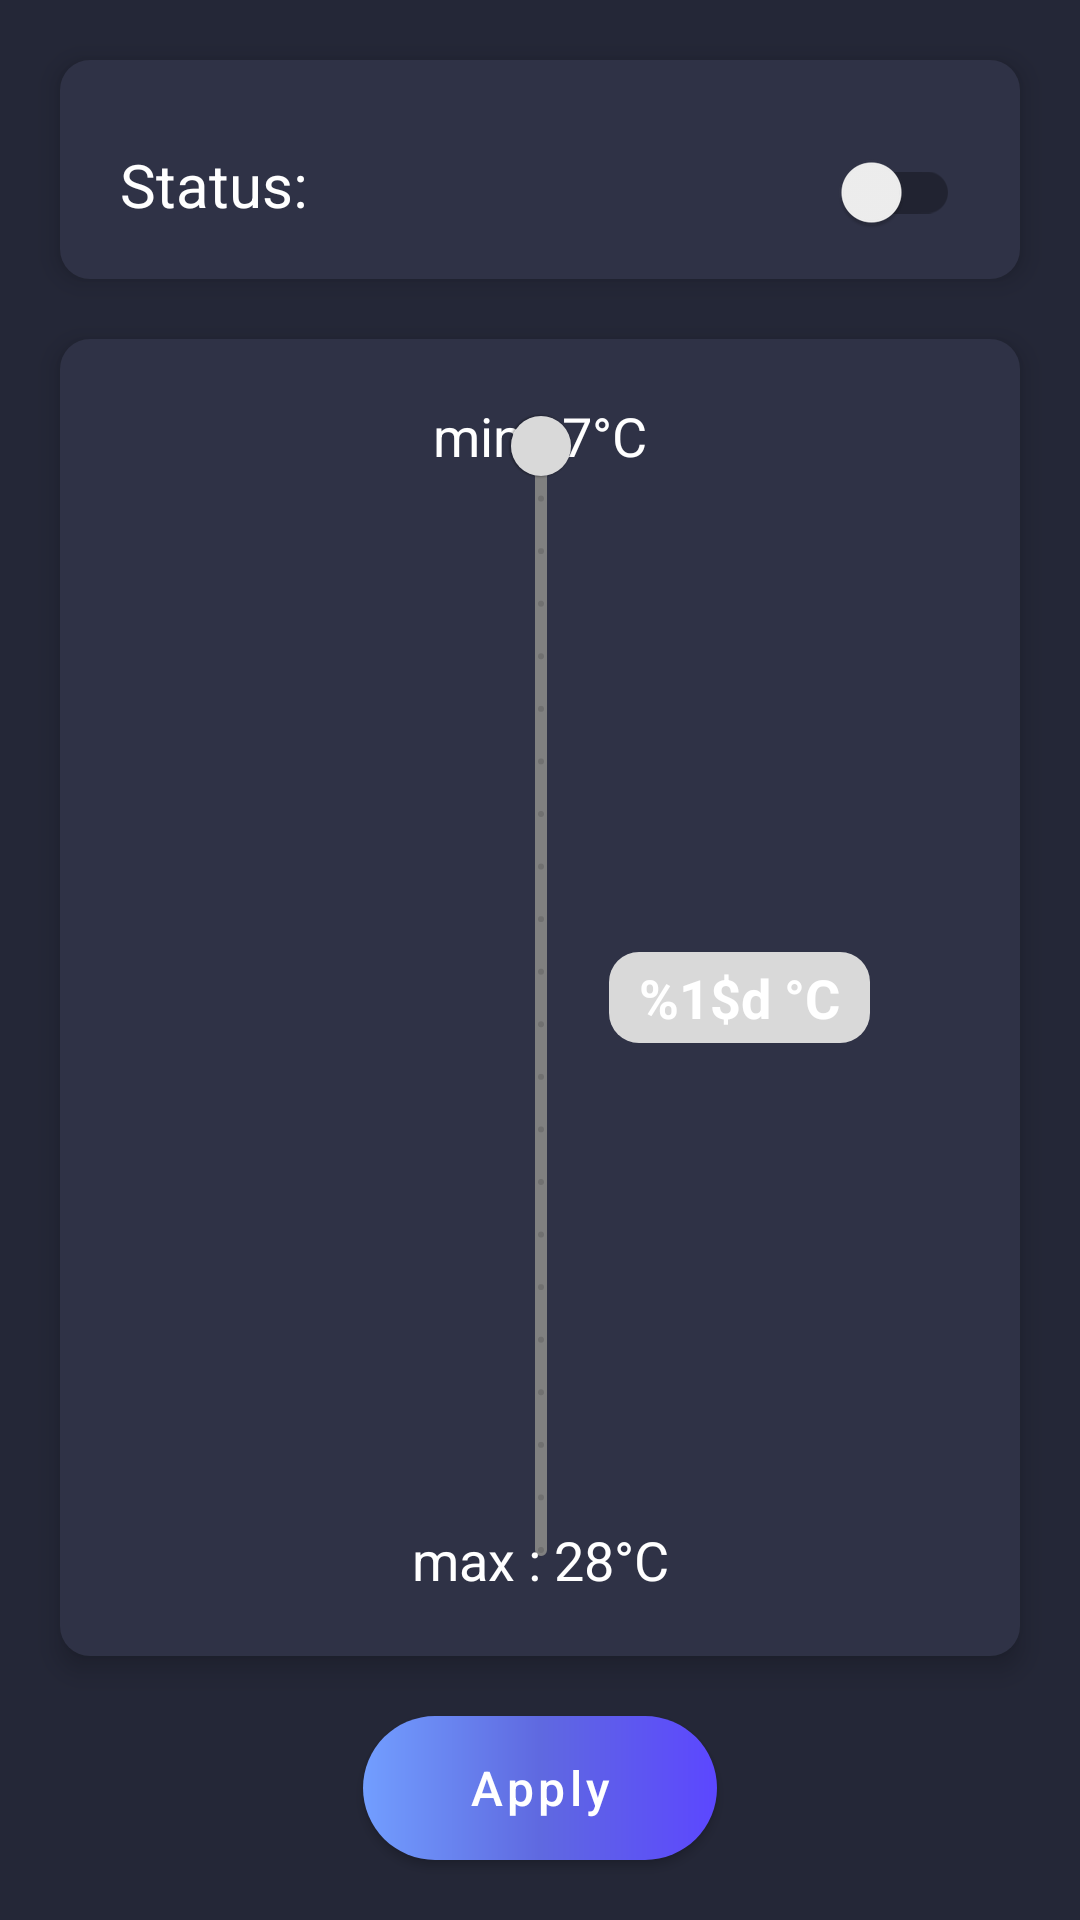

This screen was rendered from an Android layout file. Write that file and the resources it references.
<!-- AndroidManifest.xml: application theme AppTheme -->
<!-- res/layout/fragment_heaters.xml -->
<?xml version="1.0" encoding="utf-8"?>
<LinearLayout xmlns:android="http://schemas.android.com/apk/res/android"
    xmlns:app="http://schemas.android.com/apk/res-auto"
    xmlns:tools="http://schemas.android.com/tools"
    android:layout_width="match_parent"
    android:layout_height="match_parent"
    android:background="@color/dark_blue_18pr"
    tools:context=".ui.fragments.HeatersFragment"
    android:orientation="vertical"
    android:id="@+id/fragment_heaters">

    <androidx.constraintlayout.widget.ConstraintLayout
        android:layout_width="match_parent"
        android:layout_height="0dp"
        android:background="@drawable/background_constraint_layout"
        android:elevation="5dp"
        android:layout_weight="1"
        android:layout_marginTop="20dp"
        android:layout_marginStart="20dp"
        android:layout_marginEnd="20dp"
        android:layout_marginBottom="20dp">

        <GridLayout
            android:id="@+id/grid_status"
            android:layout_width="match_parent"
            android:layout_height="match_parent"
            android:rowCount="1"
            android:columnCount="2"
            android:layout_marginTop="20dp"
            android:layout_marginStart="20dp"
            android:layout_marginEnd="20dp">
            <com.google.android.material.textview.MaterialTextView
                android:id="@+id/status_on_off"
                android:layout_width="wrap_content"
                android:layout_height="wrap_content"
                android:text="@string/status_device"
                android:textColor="@color/white"
                android:textSize="20sp"
                android:layout_column="0"
                android:layout_row="0"/>
            <androidx.appcompat.widget.SwitchCompat
                android:id="@+id/switch_status"
                android:layout_gravity="end"
                android:checked="false"
                android:layout_height="wrap_content"
                android:layout_width="wrap_content"
                android:layout_column="1"
                android:layout_row="0"
                android:theme="@style/SwitchCompatStyle"/>
        </GridLayout>

    </androidx.constraintlayout.widget.ConstraintLayout>

    <androidx.constraintlayout.widget.ConstraintLayout
        android:layout_width="match_parent"
        android:layout_height="0dp"
        android:background="@drawable/background_constraint_layout"
        android:elevation="5dp"
        android:layout_weight="6"
        android:layout_marginStart="20dp"
        android:layout_marginEnd="20dp"
        android:layout_marginBottom="20dp">
        <com.google.android.material.textview.MaterialTextView
            android:id="@+id/min_temp_heater"
            android:layout_width="wrap_content"
            android:layout_height="wrap_content"
            app:layout_constraintLeft_toLeftOf="parent"
            app:layout_constraintTop_toTopOf="parent"
            app:layout_constraintRight_toRightOf="parent"
            android:text="@string/min_temp_heater"
            android:textColor="@color/white"
            android:textSize="18sp"
            android:layout_marginTop="20dp"/>

        <com.google.android.material.slider.RangeSlider
            android:id="@+id/slider"
            android:layout_width="400dp"
            android:layout_height="wrap_content"
            android:rotation="90"
            android:stepSize="1.0"
            android:valueFrom="7.0"
            android:valueTo="28.0"
            android:enabled="false"
            app:layout_constraintTop_toTopOf="parent"
            app:layout_constraintBottom_toBottomOf="parent"
            app:layout_constraintRight_toRightOf="parent"
            app:layout_constraintLeft_toLeftOf="parent"
            style="@style/RangeSliderStyle"/>

        <com.google.android.material.textview.MaterialTextView
            android:id="@+id/max_temp_heater"
            android:layout_width="wrap_content"
            android:layout_height="wrap_content"
            app:layout_constraintLeft_toLeftOf="parent"
            app:layout_constraintBottom_toBottomOf="parent"
            app:layout_constraintRight_toRightOf="parent"
            android:text="@string/max_temp_heater"
            android:layout_marginBottom="20dp"
            android:textColor="@color/white"
            android:textSize="18sp"/>

        <com.google.android.material.textview.MaterialTextView
            android:id="@+id/current_temp_heater"
            android:layout_width="wrap_content"
            android:layout_height="wrap_content"
            android:text="@string/current_temp_heater"
            android:paddingStart="10dp"
            android:paddingEnd="10dp"
            android:paddingTop="3dp"
            android:paddingBottom="3dp"
            app:layout_constraintTop_toTopOf="parent"
            app:layout_constraintRight_toRightOf="parent"
            app:layout_constraintBottom_toBottomOf="parent"
            android:layout_marginEnd="50dp"
            style="@style/MaterialTextViewStyle"/>

    </androidx.constraintlayout.widget.ConstraintLayout>

    <com.google.android.material.button.MaterialButton
        android:id="@+id/button"
        android:layout_width="wrap_content"
        android:layout_height="wrap_content"
        android:paddingStart="35dp"
        android:paddingEnd="35dp"
        android:paddingTop="5dp"
        android:paddingBottom="5dp"
        android:layout_marginBottom="20dp"
        android:text="@string/button_apply"
        android:layout_gravity="center_horizontal"
        style="@style/MaterialButtonStyle"/>
</LinearLayout>
<!-- resources referenced by this layout -->
<resources>
  <color name="dark_blue_18pr">#242737</color>
  <color name="white">#FFFFFFFF</color>
  <!-- drawable background_constraint_layout (drawable) -->
  <?xml version="1.0" encoding="utf-8"?>
  <shape xmlns:android="http://schemas.android.com/apk/res/android">
      <corners android:radius="10dp"/>
      <solid android:color="@color/dark_blue_23pr"/>
  </shape>
  <string name="button_apply">Apply</string>
  <string name="current_temp_heater">%1$d °C</string>
  <string name="max_temp_heater">max : 28°C</string>
  <string name="min_temp_heater">min : 7°C</string>
  <string name="status_device">Status:</string>
  <style name="MaterialButtonStyle" parent="Widget.MaterialComponents.Button">
          <item name="backgroundTint">@null</item>
          <item name="android:background">@drawable/gradient_material_button</item>
          <item name="android:textAllCaps">false</item>
          <item name="android:textColor">@color/white</item>
          <item name="elevation">5dp</item>
          <item name="android:textSize">16sp</item>
      </style>
  <style name="MaterialTextViewStyle">
          <item name="android:background">@drawable/background_material_text_view_grey</item>
          <item name="android:textColor">@color/white</item>
          <item name="android:textSize">18sp</item>
          <item name="android:textStyle">bold</item>
      </style>
  <style name="RangeSliderStyle" parent="Widget.MaterialComponents.Slider">
          <item name="labelBehavior">gone</item>
          <item name="thumbColor">@color/grey_85pr</item>
          <item name="trackColorActive">@color/grey_85pr</item>
          <item name="trackColorInactive">@color/grey_50pr</item>
      </style>
  <style name="SwitchCompatStyle">
          <item name="colorControlActivated">@color/blue_72pr</item>
      </style>
  <style name="AppTheme" parent="Theme.MaterialComponents.DayNight.DarkActionBar">
          
          <item name="colorPrimary">@color/dark_blue_23pr</item>
          <item name="colorPrimaryVariant">@color/dark_blue_23pr</item>
          <item name="colorOnPrimary">@color/black</item>
          
          <item name="colorSecondary">@color/teal_200</item>
          <item name="colorSecondaryVariant">@color/teal_700</item>
          <item name="colorOnSecondary">@color/black</item>
          
          <item name="android:statusBarColor" tools:targetApi="l">?attr/colorPrimaryVariant</item>
          
      </style>
  <color name="dark_blue_23pr">#2F3246</color>
  <!-- drawable gradient_material_button (drawable) -->
  <?xml version="1.0" encoding="utf-8"?>
  <shape xmlns:android="http://schemas.android.com/apk/res/android">
  
      <corners
          android:radius="30dp"/>
      <gradient
          android:startColor="@color/blue_72pr"
          android:centerColor="@color/blue_63pr"
          android:endColor="@color/blue_64pr"
          android:angle="0" />
  </shape>
  <!-- drawable background_material_text_view_grey (drawable) -->
  <?xml version="1.0" encoding="utf-8"?>
  <shape xmlns:android="http://schemas.android.com/apk/res/android">
      <corners android:radius="10dp"/>
      <solid android:color="@color/grey_85pr"/>
  </shape>
  <color name="grey_85pr">#d9d9d9</color>
  <color name="grey_50pr">#808080</color>
  <color name="blue_72pr">#729EFF</color>
  <color name="black">#FF000000</color>
  <color name="teal_200">#FF03DAC5</color>
  <color name="teal_700">#FF018786</color>
  <color name="blue_63pr">#5F69E0</color>
  <color name="blue_64pr">#5C47FF</color>
</resources>
